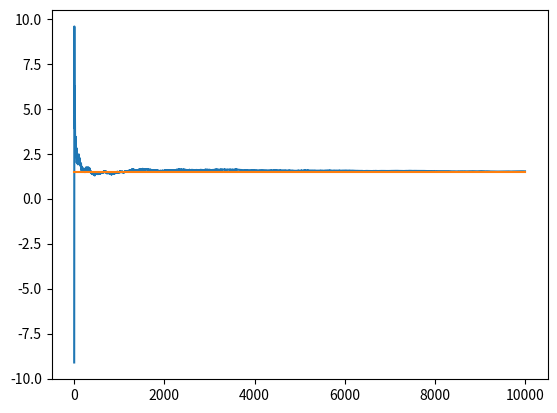

Reproduce this figure in Python.
# -*- coding: utf-8 -*-
"""
Created on Thu Sep 07 14:46:38 2017

@author: Frederik Vardinghus
"""

import numpy as np
import matplotlib.pyplot as plt


M = 10000

U = np.random.normal(3,9,M)

X = np.zeros(M)

for i in range(M):
    if i == 0:
        X[i] = U[i]
    else:
        X[i] = U[i] - 0.5*U[i-1]
        
Y = np.zeros(M)

for i in range(M):
    Y[i] = np.mean(X[:i])

plt.plot(Y)
plt.plot([0,M],[1.5,1.5])

















